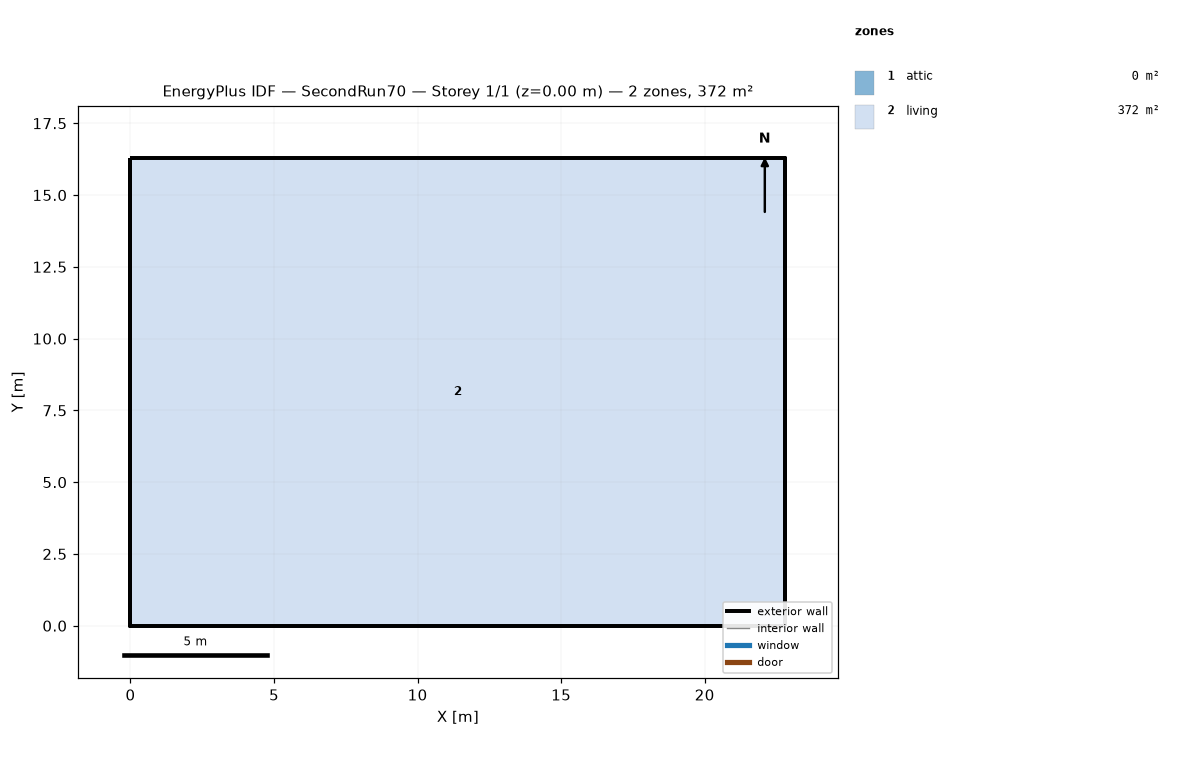
=== STOREY PLAN SPEC (per zone: floor XY polygon, exterior-wall plan segments, windows/doors) ===
zone 1: attic  (0.0 m²)
  exterior wall: (22.81, 0.00) – (22.81, 16.29) – (22.81, 8.15)  [24.4 m]
  exterior wall: (0.00, 16.29) – (0.00, 0.00) – (0.00, 8.15)  [24.4 m]
zone 2: living  (371.6 m²)
  floor: (0.00, 0.00) (0.00, 16.29) (22.81, 16.29) (22.81, 0.00)
  exterior wall: (0.00, 0.00) – (22.81, 0.00)  [22.8 m]
  exterior wall: (22.81, 0.00) – (22.81, 16.29)  [16.3 m]
  exterior wall: (22.81, 16.29) – (0.00, 16.29)  [22.8 m]
  exterior wall: (0.00, 16.29) – (0.00, 0.00)  [16.3 m]

=== DERIVED (storey summary) ===
Building: SecondRun70
Storey: 1 of 1  (floor level z = 0.00 m)
Storey gross floor area: 371.6 m²
Zones on this storey: 2
  - attic: floor 0.0 m²; exterior wall 48.9 m (22.3 m²); WWR 0.0%
  - living: floor 371.6 m²; exterior wall 78.2 m (286.0 m²); WWR 0.0%
Zone adjacency: (none detected)